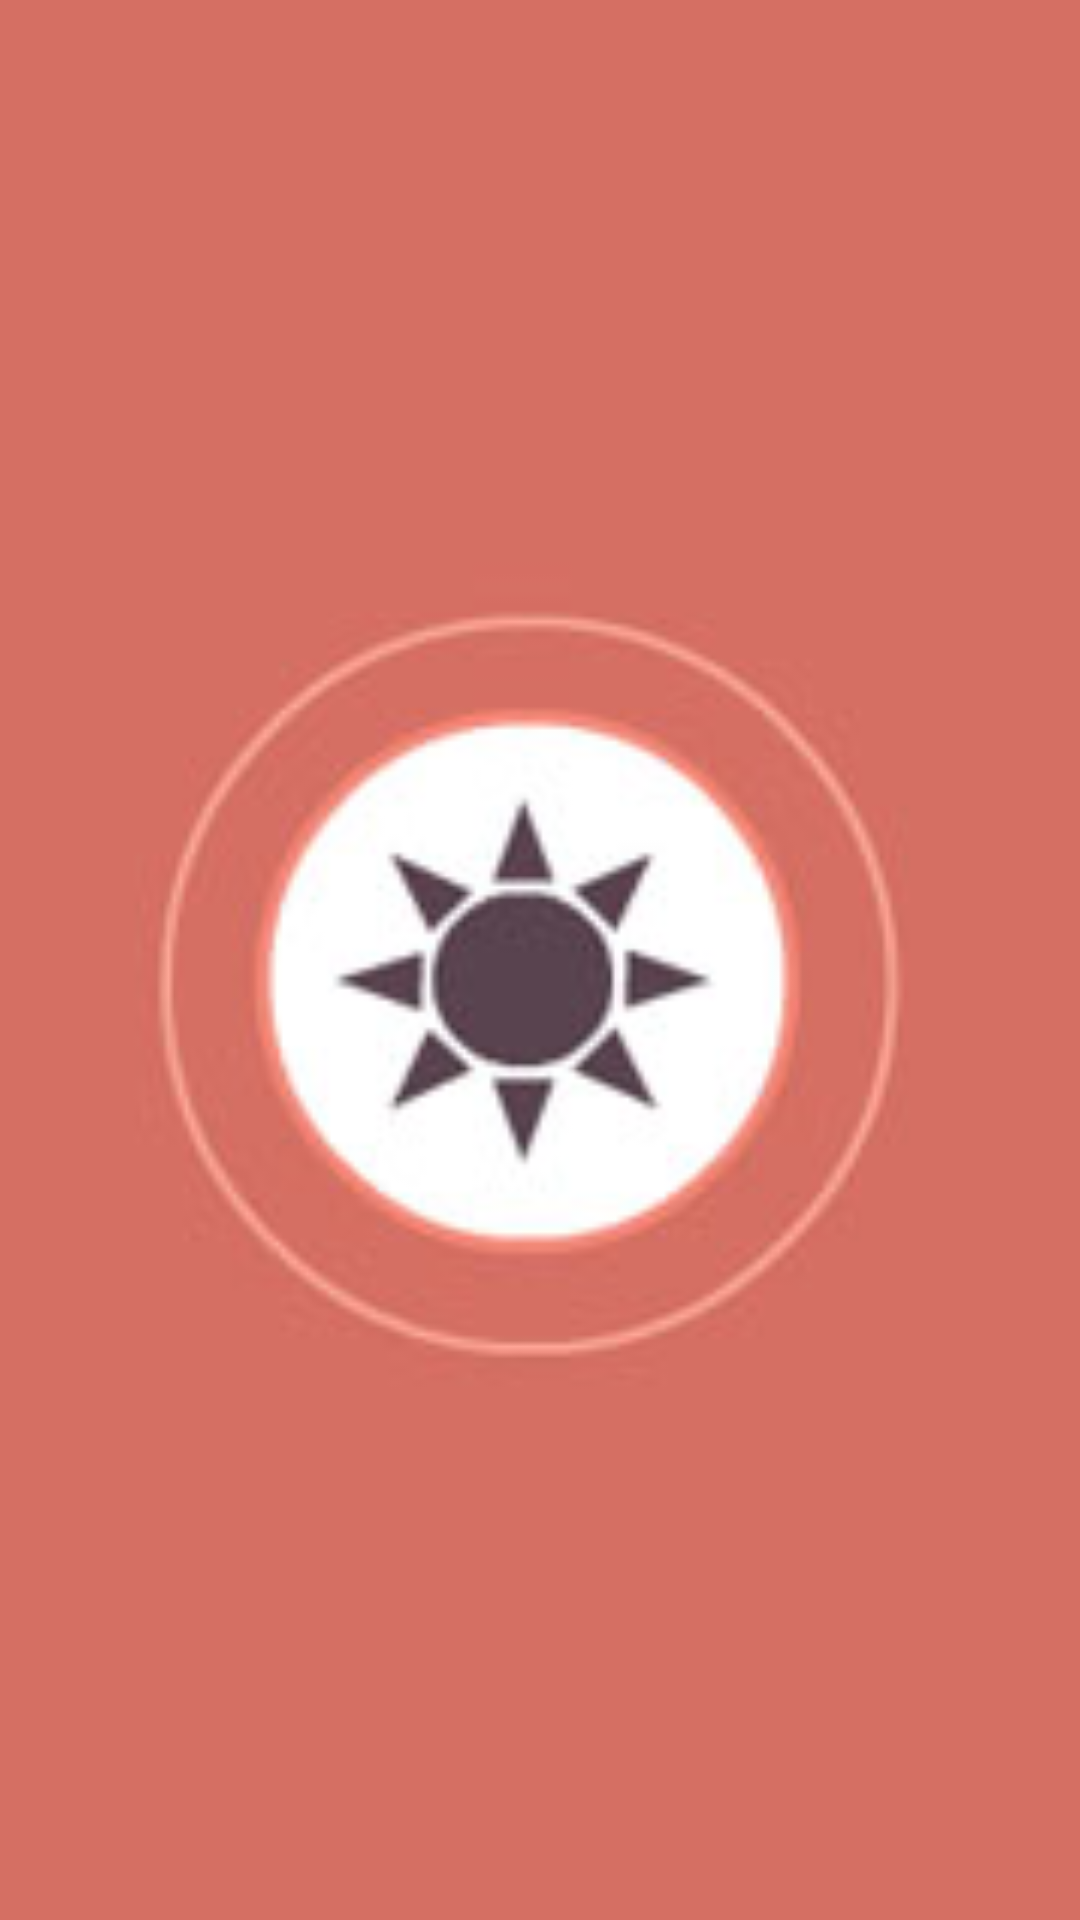

Android layout source for this screen:
<!-- AndroidManifest.xml: application theme AppTheme -->
<!-- res/layout/splash_layout.xml -->
<?xml version="1.0" encoding="utf-8"?>
<LinearLayout xmlns:android="http://schemas.android.com/apk/res/android"
    xmlns:app="http://schemas.android.com/apk/res-auto"
    xmlns:tools="http://schemas.android.com/tools"
    android:layout_width="match_parent"
    android:layout_height="match_parent"
    android:background="@color/colorPrimary"
    android:orientation="vertical"
    tools:context=".splash_Activity"
    android:gravity="center">


<ImageView
    android:layout_width="300dp"
    android:layout_height="300dp"
    android:src="@drawable/star" />

</LinearLayout>
<!-- resources referenced by this layout -->
<resources>
  <color name="colorPrimary">#D56F63</color>
  <!-- drawable star: png bitmap (drawable, 20861 bytes) -->
  <style name="AppTheme" parent="Theme.AppCompat.Light.DarkActionBar">
          
          <item name="colorPrimary">@color/colorPrimary</item>
          <item name="colorPrimaryDark">@color/colorPrimaryDark</item>
          <item name="colorAccent">@color/colorAccent</item>
      </style>
  <color name="colorPrimaryDark">#00574B</color>
  <color name="colorAccent">#D81B60</color>
</resources>
